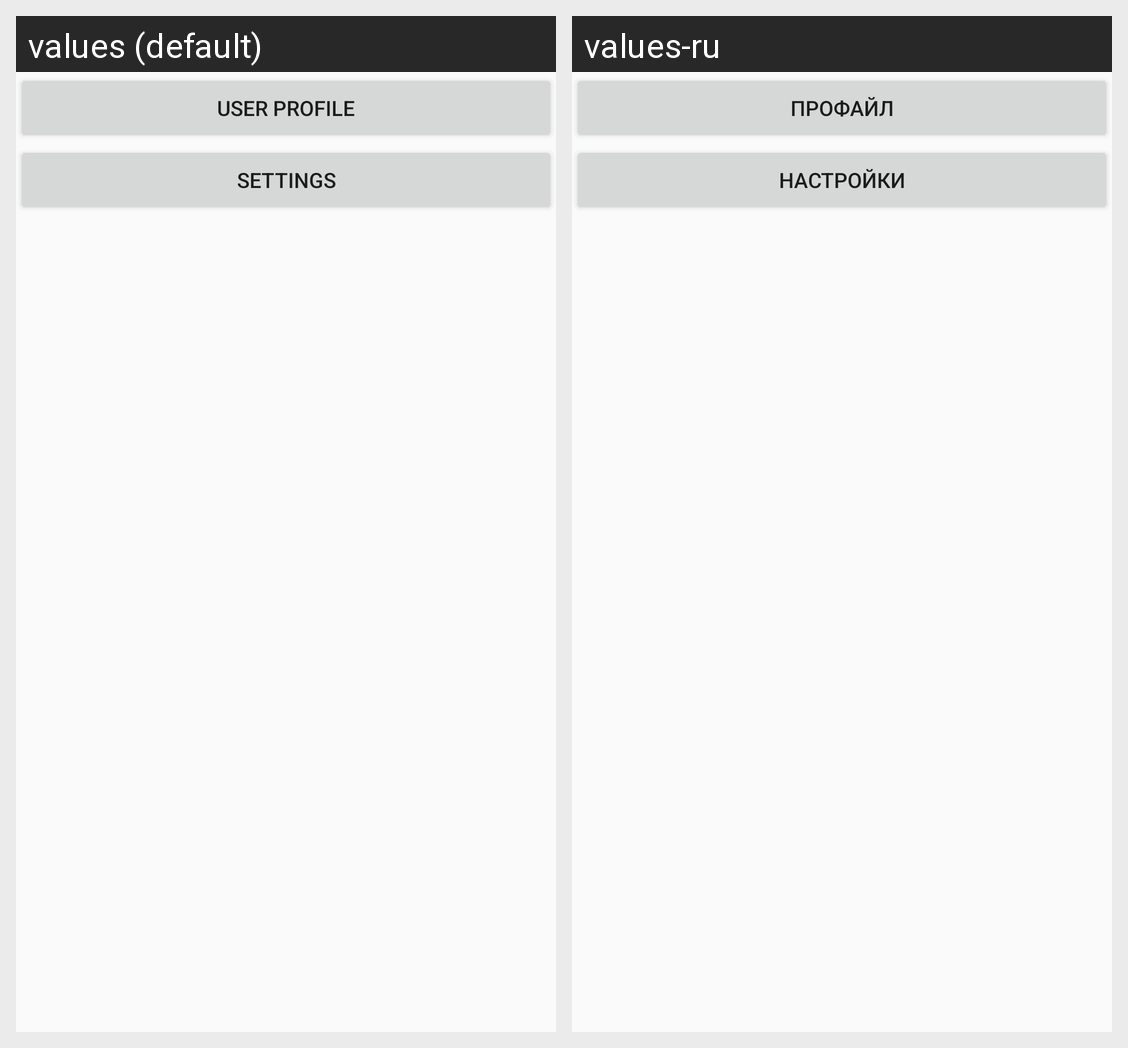

Translations of the strings shown on this Android screen, per locale in the grid:
Android screen res/layout/activity_configs.xml rendered under 2 locales, left to right: values (default), values-ru. Device: Nexus 5 (rendered at 1080×1920; each locale shown at half size, 540×960, under a caption strip naming it); theme AppTheme.Light.
Strings drawn on this screen, with the default value and each locale's value (text and hints the layout hard-codes, and strings that could not be matched under every locale, appear in the picture but are not listed):

config_user_profile
  values: User profile
  values-ru: Профайл

config_setting
  values: Settings
  values-ru: Настройки
